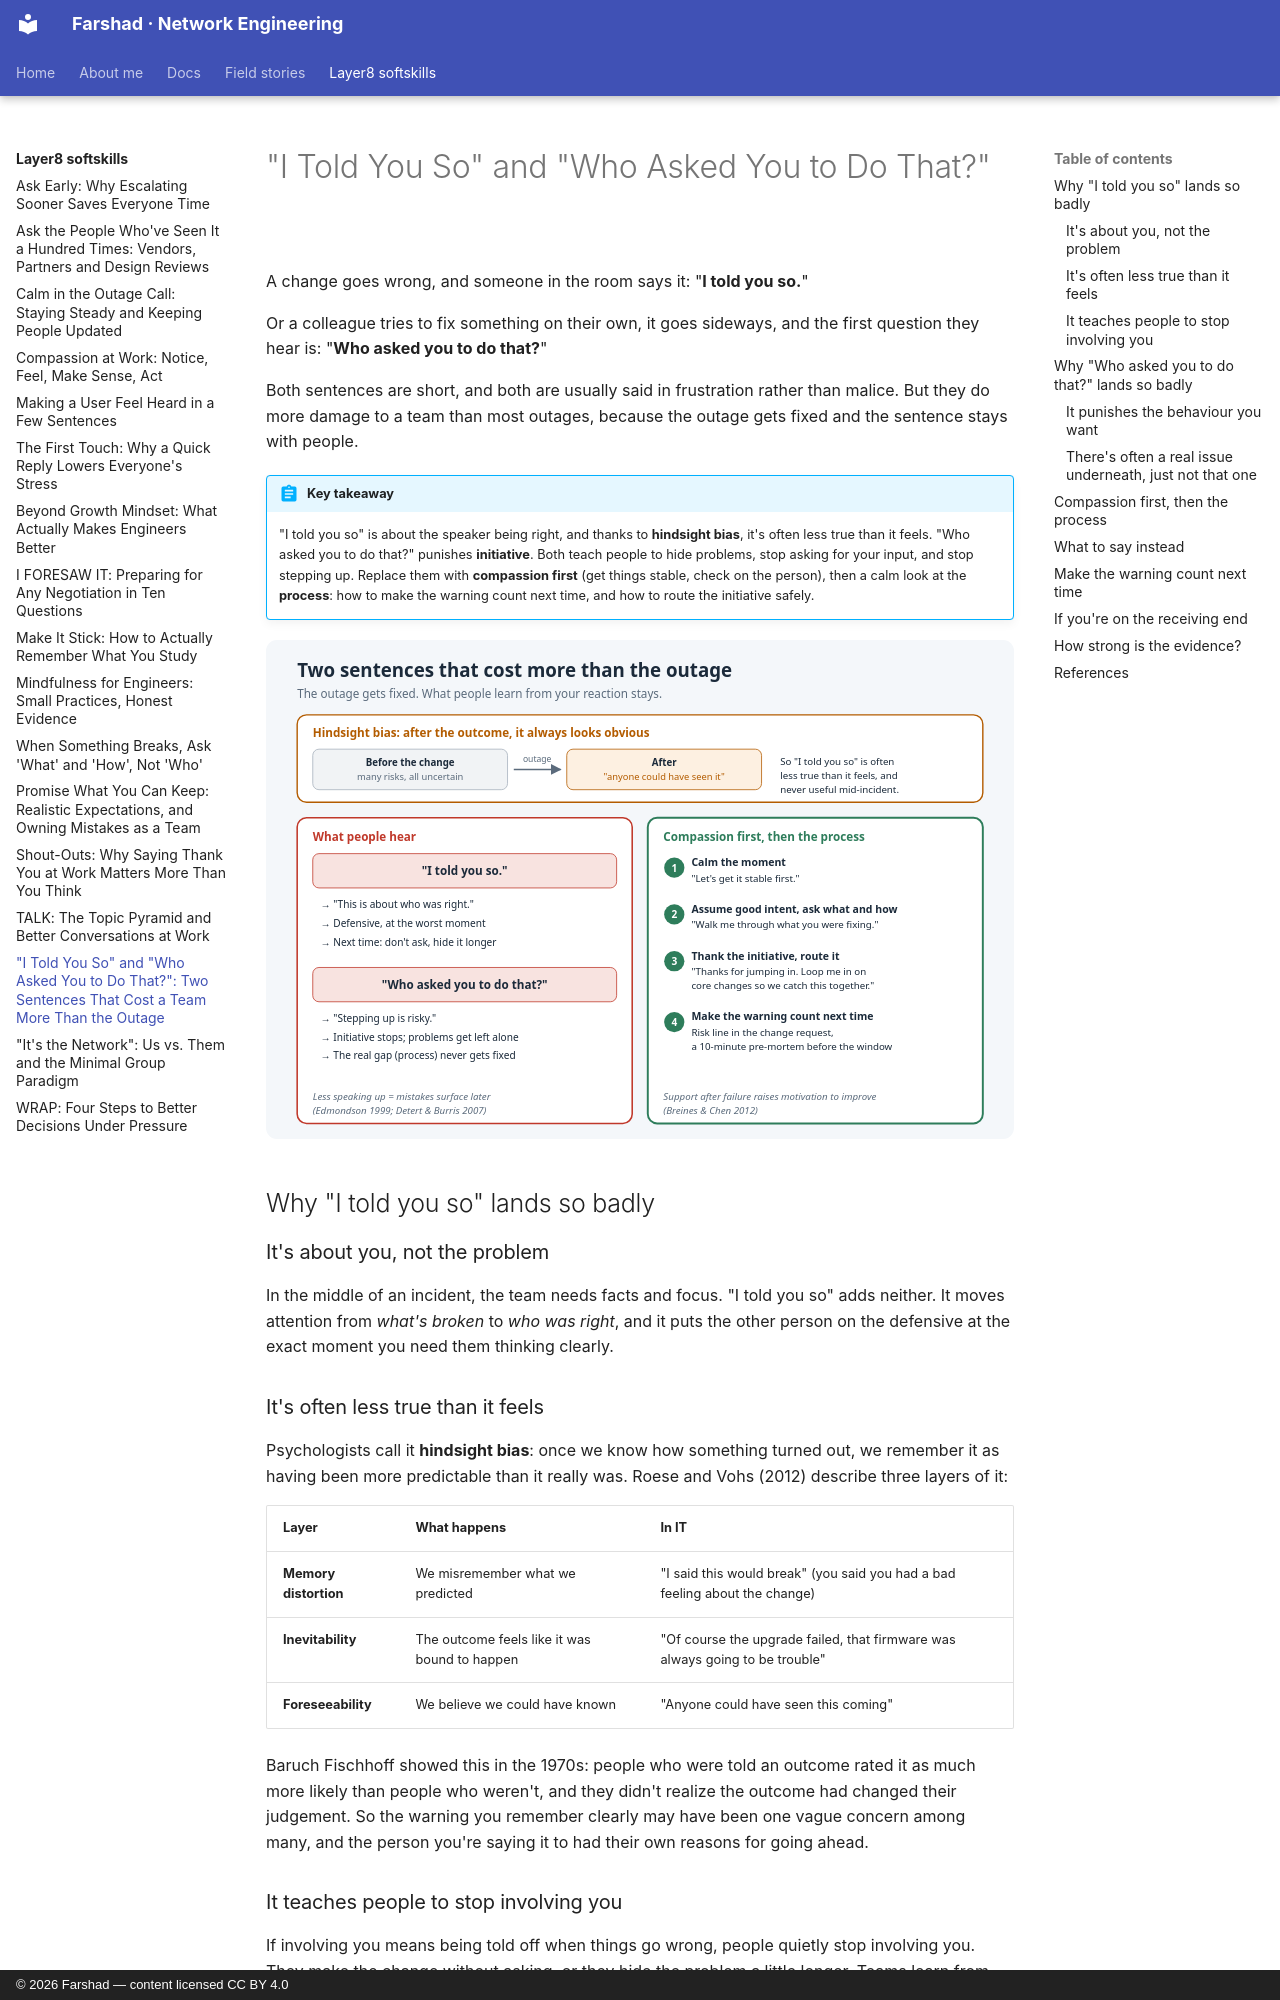

repository: layer3ninja/layer3ninja.github.io · page: layer8-softskills/told-you-so/index.html · generator: mkdocs · copyright: © 2026 Farshad — content licensed CC BY 4.0

---
title: "\"I Told You So\" and \"Who Asked You to Do That?\": Two Sentences That Cost a Team More Than the Outage"
description: Being right after the fact feels good for a moment, and questioning someone's initiative feels like control. Both teach people to hide problems and stop helping. Here's why, what hindsight bias has to do with it, and what to say instead.
tags:
  - Communication
  - Compassion
  - Psychological Safety
  - Incident Culture
---

# "I Told You So" and "Who Asked You to Do That?"

A change goes wrong, and someone in the room says it: "**I told you so.**"

Or a colleague tries to fix something on their own, it goes sideways, and the first
question they hear is: "**Who asked you to do that?**"

Both sentences are short, and both are usually said in frustration rather than malice. But
they do more damage to a team than most outages, because the outage gets fixed and the
sentence stays with people.

!!! abstract "Key takeaway"
    "I told you so" is about the speaker being right, and thanks to **hindsight bias**, it's
    often less true than it feels. "Who asked you to do that?" punishes **initiative**. Both
    teach people to hide problems, stop asking for your input, and stop stepping up. Replace
    them with **compassion first** (get things stable, check on the person), then a calm
    look at the **process**: how to make the warning count next time, and how to route the
    initiative safely.

![Two sentences that shut people down, what they cause, and what to say instead](../assets/images/told-you-so.svg)

## Why "I told you so" lands so badly

### It's about you, not the problem

In the middle of an incident, the team needs facts and focus. "I told you so" adds neither.
It moves attention from *what's broken* to *who was right*, and it puts the other person on
the defensive at the exact moment you need them thinking clearly.

### It's often less true than it feels

Psychologists call it **hindsight bias**: once we know how something turned out, we
remember it as having been more predictable than it really was. Roese and Vohs (2012)
describe three layers of it:

| Layer | What happens | In IT |
|---|---|---|
| **Memory distortion** | We misremember what we predicted | "I said this would break" (you said you had a bad feeling about the change) |
| **Inevitability** | The outcome feels like it was bound to happen | "Of course the upgrade failed, that firmware was always going to be trouble" |
| **Foreseeability** | We believe we could have known | "Anyone could have seen this coming" |

Baruch Fischhoff showed this in the 1970s: people who were told an outcome rated it as much
more likely than people who weren't, and they didn't realize the outcome had changed their
judgement. So the warning you remember clearly may have been one vague concern among many,
and the person you're saying it to had their own reasons for going ahead.

### It teaches people to stop involving you

If involving you means being told off when things go wrong, people quietly stop involving
you. They make the change without asking, or they hide the problem a little longer. Teams
learn from mistakes when people feel safe to speak up about them (Edmondson, 1999), and "I
told you so" makes the next mistake **less** likely to be reported early.

!!! info "If you really did warn them"
    Then the warning didn't carry enough weight, and that's the thing worth fixing. Not with
    an "I told you so", but with a process that makes concerns visible **before** the change:
    a risk line in the change request, a pre-mortem, or a go/no-go question for the
    reviewer.

## Why "Who asked you to do that?" lands so badly
